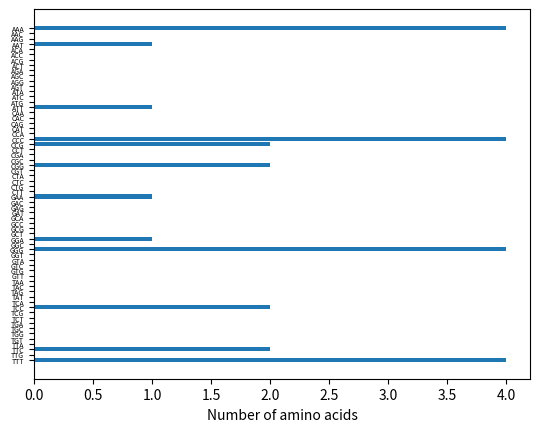

The matplotlib source for this figure:
import numpy as np
import matplotlib.pyplot as plt

from itertools import product


def computeFrequencesOfTriplets(s, series):
    """
    Computes frequences of all triplets in the string s
    s - string
    series - a dictionary: key -triplet, value - frequency.
    """
    """for startingIndex in range(3):
        firstIndex = startingIndex
        lastIndex = firstIndex + 3
        while(lastIndex <= len(s)):
            triplet = s[firstIndex:lastIndex]
            series[triplet] += 1
            firstIndex += 3
            lastIndex += 3"""
    firstIndex = 0
    lastIndex = firstIndex + 3
    while(lastIndex <= len(s)):
        triplet = s[firstIndex:lastIndex]
        series[triplet] += 1
        firstIndex += 1
        lastIndex += 1

sizeOfFont = 5

correctSymbols = 'ACGT'

allPossibleTriplets = [''.join(element) for element in product(correctSymbols, correctSymbols, correctSymbols)]

print(allPossibleTriplets)

tripletSeries = {element: 0 for element in allPossibleTriplets}
print(tripletSeries)


s = "AAAATTTTCCCCGGGG"
print(s)
            
computeFrequencesOfTriplets(s, tripletSeries)

print(tripletSeries)

s = "TTTTCCCCGGGGAAAA"
print(s)

computeFrequencesOfTriplets(s, tripletSeries)

print(tripletSeries)

y = np.arange(len(tripletSeries))
x = np.array(list(tripletSeries.values()))
aminoAcidsLlabels = list(tripletSeries)

fig, ax = plt.subplots()

ax.barh(y, x, align='center')
ax.set_yticks(y, labels=aminoAcidsLlabels, fontsize=sizeOfFont)
ax.invert_yaxis()  # labels read top-to-bottom
ax.set_xlabel('Number of amino acids')

plt.show()


"""for startingIndex in range(3):
    firstIndex = startingIndex
    lastIndex = firstIndex + 3

    while(lastIndex <= len(s)):
        triplet = s[firstIndex:lastIndex]
        print(triplet)
        #tripletSeries[triplet] += 1
        firstIndex += 3
        lastIndex += 3

    print()"""


"""for key in tripletSeries.keys():
    tripletSeries[key] += s.count(key) + s.count(key, 1) + s.count(key, 2)
    print(f'{key}: {tripletSeries[key]}')

s1 = s.upper()
print(s1)

s2 = s.replace(' ', '').upper()
print(s2)

s3 = "ABABABABABA"

print(s3.count("ABA"))
print(s3.count("ABA", 1))
print(s3.count("ABA", 2))"""

